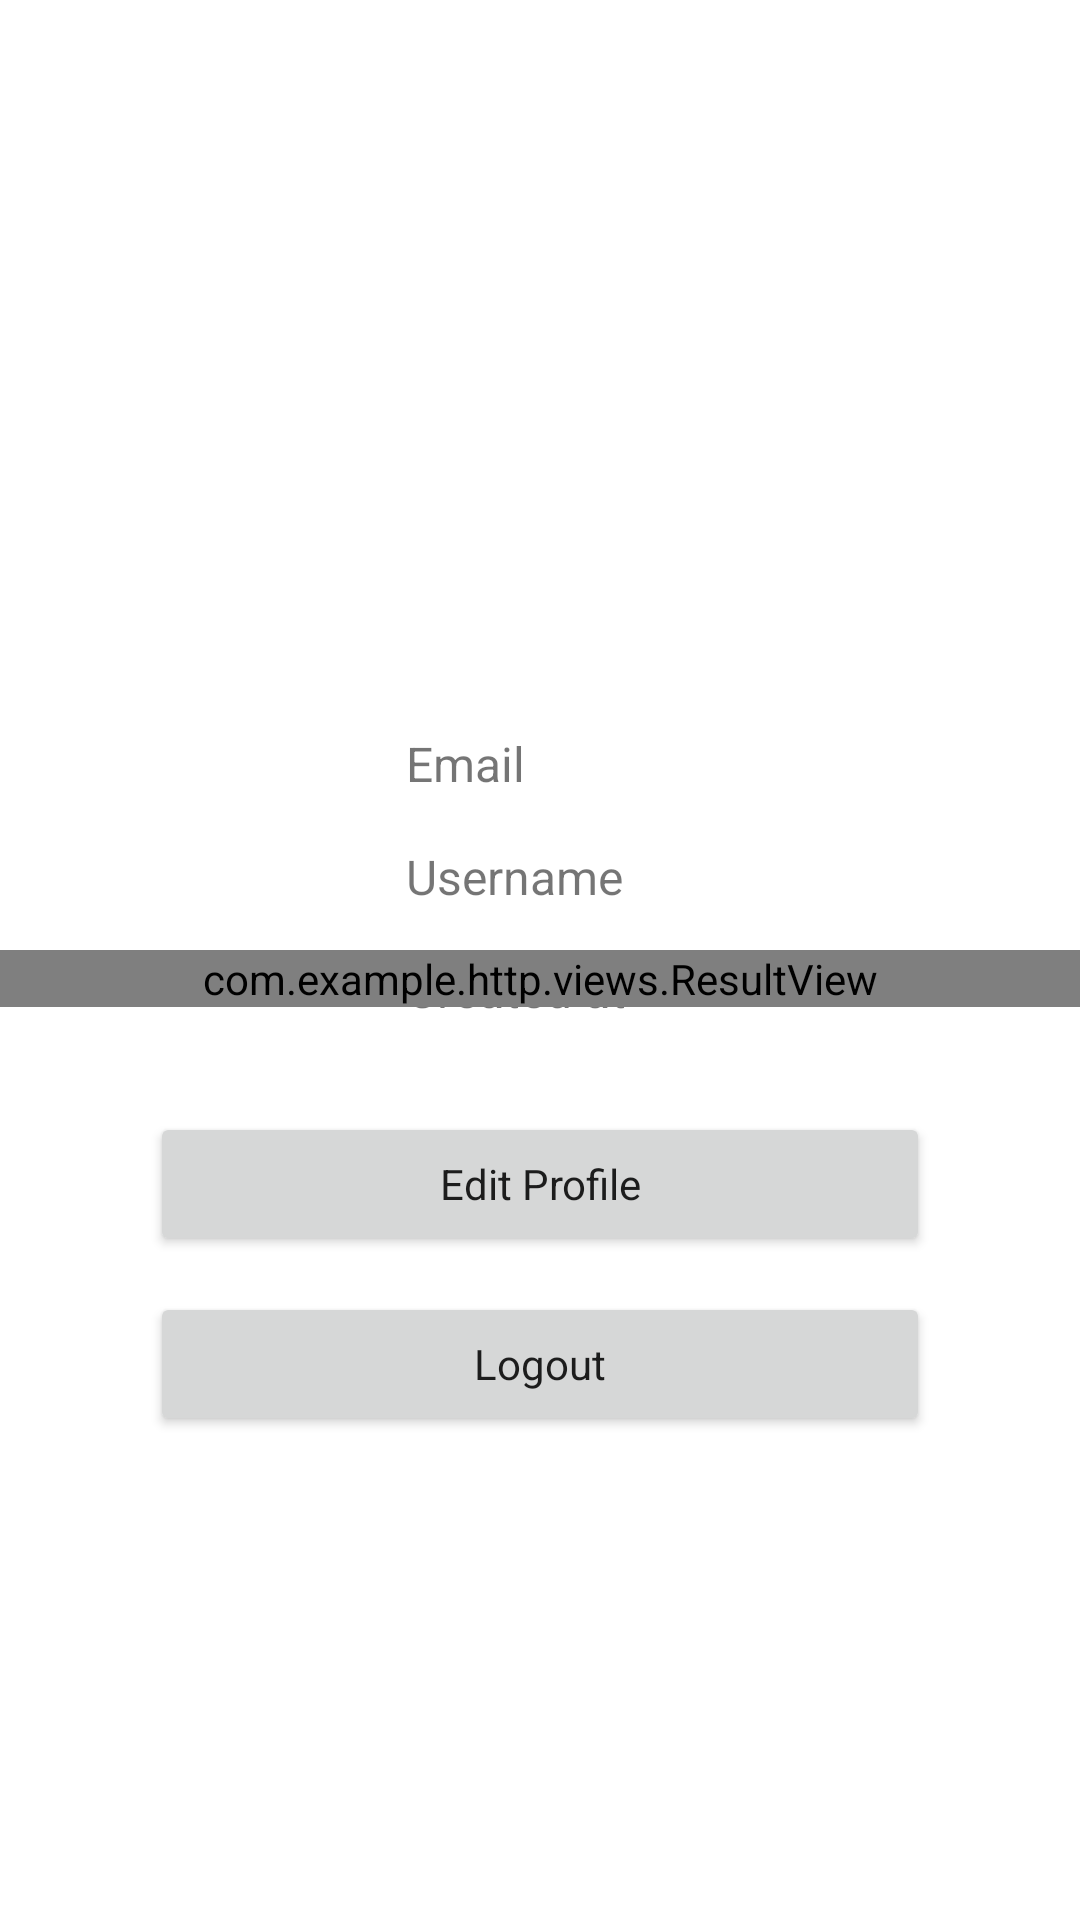

Layout XML and referenced resources for this Android screen:
<!-- AndroidManifest.xml: application theme Theme.NavComponents2tabsexercise -->
<!-- res/layout/fragment_profile.xml -->
<?xml version="1.0" encoding="utf-8"?>
<ScrollView
    xmlns:android="http://schemas.android.com/apk/res/android"
    xmlns:tools="http://schemas.android.com/tools"
    xmlns:app="http://schemas.android.com/apk/res-auto"
    android:layout_width="match_parent"
    android:layout_height="match_parent"
    android:fillViewport="true"
    tools:context="com.example.http.presentation.main.tabs.profile.ProfileFragment">

    <androidx.constraintlayout.widget.ConstraintLayout
        android:layout_width="match_parent"
        android:layout_height="wrap_content"
        android:paddingTop="@dimen/medium_space">

        <TextView
            android:id="@+id/screenTitleTextView"
            style="@style/TitleTextView"
            app:layout_constraintStart_toStartOf="parent"
            app:layout_constraintEnd_toEndOf="parent"
            app:layout_constraintTop_toTopOf="parent"
            app:layout_constraintBottom_toTopOf="@id/dataContainer"
            app:layout_constraintVertical_chainStyle="packed"
            android:text="@string/profile_title_hint"/>

        <androidx.constraintlayout.widget.ConstraintLayout
            android:id="@+id/dataContainer"
            android:layout_width="wrap_content"
            android:layout_height="wrap_content"
            android:layout_marginTop="@dimen/large_space"
            app:layout_constraintTop_toBottomOf="@id/screenTitleTextView"
            app:layout_constraintBottom_toTopOf="@id/editProfileButton"
            app:layout_constraintStart_toStartOf="parent"
            app:layout_constraintEnd_toEndOf="parent">

            <TextView
                android:id="@+id/emailHintTextView"
                style="@style/ProfileHintTextView"
                android:text="@string/field_email"
                app:layout_constraintTop_toTopOf="parent"
                app:layout_constraintHorizontal_bias="0"
                app:layout_constraintStart_toStartOf="parent"/>

            <TextView
                android:id="@+id/usernameHintTextView"
                style="@style/ProfileHintTextView"
                android:text="@string/field_username"
                app:layout_constraintStart_toStartOf="parent"
                app:layout_constraintHorizontal_bias="0"
                app:layout_constraintTop_toBottomOf="@id/emailHintTextView"/>

            <TextView
                android:id="@+id/createdAtHintTextView"
                style="@style/ProfileHintTextView"
                android:text="@string/field_created_at"
                app:layout_constraintStart_toStartOf="parent"
                app:layout_constraintHorizontal_bias="0"
                app:layout_constraintTop_toBottomOf="@id/usernameHintTextView"/>

            <androidx.constraintlayout.widget.Barrier
                android:id="@+id/startBarrier"
                android:layout_width="wrap_content"
                android:layout_height="wrap_content"
                app:barrierDirection="end"
                app:constraint_referenced_ids="emailHintTextView,usernameHintTextView,createdAtHintTextView"/>

            <TextView
                android:id="@+id/emailTextView"
                style="@style/ProfileValueTextView"
                tools:text="test@test.test"
                app:layout_constraintStart_toStartOf="@id/startBarrier"
                app:layout_constraintTop_toTopOf="@id/emailHintTextView"/>

            <TextView
                android:id="@+id/usernameTextView"
                style="@style/ProfileValueTextView"
                tools:text="admin"
                app:layout_constraintStart_toStartOf="@id/startBarrier"
                app:layout_constraintTop_toTopOf="@id/usernameHintTextView"/>

            <TextView
                android:id="@+id/createdAtTextView"
                style="@style/ProfileValueTextView"
                tools:text="10/10/2010"
                app:layout_constraintStart_toStartOf="@id/startBarrier"
                app:layout_constraintTop_toTopOf="@id/createdAtHintTextView"/>

        </androidx.constraintlayout.widget.ConstraintLayout>

        <Button
            android:id="@+id/editProfileButton"
            style="@style/GlobalTextInputStyle.Big"
            android:layout_width="wrap_content"
            android:layout_height="wrap_content"
            android:layout_marginTop="@dimen/large_space"
            app:layout_constraintStart_toStartOf="parent"
            app:layout_constraintEnd_toEndOf="parent"
            app:layout_constraintTop_toBottomOf="@id/dataContainer"
            app:layout_constraintBottom_toTopOf="@id/logoutButton"
            app:layout_constraintBottom_toBottomOf="parent"
            android:text="@string/action_edit_profile"/>

        <Button
            android:id="@+id/logoutButton"
            style="@style/GlobalTextInputStyle.Big"
            android:layout_width="wrap_content"
            android:layout_height="wrap_content"
            android:layout_marginTop="@dimen/medium_space"
            app:layout_constraintStart_toStartOf="parent"
            app:layout_constraintEnd_toEndOf="parent"
            app:layout_constraintTop_toBottomOf="@id/editProfileButton"
            app:layout_constraintBottom_toBottomOf="parent"
            android:text="@string/action_logout"/>

        <com.example.http.views.ResultView
            android:id="@+id/resultView"
            android:layout_width="0dp"
            android:layout_height="wrap_content"
            app:layout_constraintStart_toStartOf="parent"
            app:layout_constraintEnd_toEndOf="parent"
            app:layout_constraintTop_toTopOf="parent"
            app:layout_constraintBottom_toBottomOf="parent"/>

    </androidx.constraintlayout.widget.ConstraintLayout>


</ScrollView>
<!-- resources referenced by this layout -->
<resources>
  <dimen name="large_space">30dp</dimen>
  <dimen name="medium_space">12dp</dimen>
  <string name="action_edit_profile">Edit Profile</string>
  <string name="action_logout">Logout</string>
  <string name="field_created_at">Created at</string>
  <string name="field_email">Email</string>
  <string name="field_username">Username</string>
  <string name="profile_title_hint">Let\'s imagine this is a user profile screen</string>
  <style name="GlobalTextInputStyle.Big">
          <item name="android:minWidth">@dimen/big_width</item>
      </style>
  <style name="ProfileHintTextView">
          <item name="android:layout_width">wrap_content</item>
          <item name="android:layout_height">wrap_content</item>
          <item name="android:textSize">16sp</item>
          <item name="android:layout_marginTop">16dp</item>
      </style>
  <style name="ProfileValueTextView" parent="BaseTextHint">
          <item name="android:layout_width">wrap_content</item>
          <item name="android:layout_height">wrap_content</item>
          <item name="android:textSize">16sp</item>
          <item name="android:layout_marginStart">16dp</item>
          <item name="android:textStyle">bold</item>
          <item name="android:ellipsize">end</item>
          <item name="android:lines">1</item>
          <item name="android:textColor">@color/white</item>
      </style>
  <style name="TitleTextView" parent="BaseTextHint">
          <item name="android:textSize">18sp</item>
          <item name="android:gravity">center</item>
          <item name="android:layout_width">0dp</item>
          <item name="android:layout_height">wrap_content</item>
          <item name="android:textColor">@color/white</item>
      </style>
  <style name="Theme.NavComponents2tabsexercise" parent="Theme.MaterialComponents.DayNight.NoActionBar">
          
          <item name="colorPrimary">@color/purple_500</item>
          <item name="colorPrimaryVariant">@color/purple_700</item>
          <item name="colorOnPrimary">@color/white</item>
          
          <item name="colorSecondary">@color/defaultDashboardColor</item>
          <item name="colorSecondaryVariant">@color/defaultDashboardColor</item>
          <item name="colorOnSecondary">@color/black</item>
          
          <item name="android:statusBarColor">?attr/colorPrimaryVariant</item>
          
  
  
          <item name="textInputStyle">@style/GlobalTextInputStyle</item>
          <item name="materialButtonStyle">@style/GlobalButtonStyle</item>
      </style>
  <dimen name="big_width">260dp</dimen>
  <style name="BaseTextHint">
          <item name="android:textColor">@color/black</item>
      </style>
  <color name="white">#FFFFFFFF</color>
  <color name="purple_500">#292B29</color>
  <color name="purple_700">#37000000</color>
  <color name="defaultDashboardColor">#4A624A</color>
  <color name="black">#FF000000</color>
  <style name="GlobalTextInputStyle" parent="Widget.MaterialComponents.TextInputLayout.OutlinedBox">
          <item name="android:minWidth">@dimen/big_width</item>
      </style>
  <style name="GlobalButtonStyle" parent="Widget.MaterialComponents.Button">
          <item name="android:textAllCaps">false</item>
      </style>
</resources>
